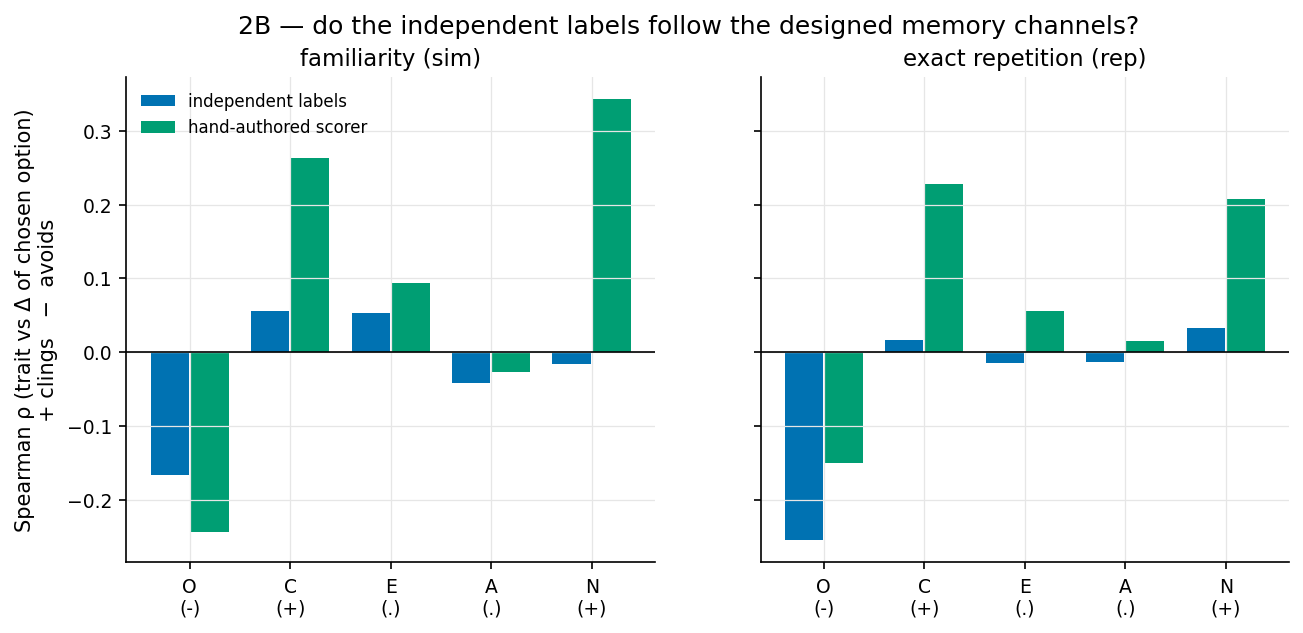

The table this chart was drawn from, first rows:
trait, expected_sign, n, ai_sim_rho, ai_rep_rho, sc_sim_rho, sc_rep_rho
O, -, 1122, -0.1673, -0.2553, -0.2445, -0.1511
O_high, , 427, -0.02523, -0.1032, -0.0585, -0.1641
O_mid, , 337, -0.001717, -0.02902, -0.02481, -0.1361
O_low, , 358, 0.03509, 0.111, 0.02127, -0.04529
C, +, 1122, 0.05621, 0.01652, 0.2636, 0.2282
C_high, , 392, 0.006553, 0.004873, 0.01811, -0.01838
C_mid, , 344, 0.00631, -0.03007, -0.01691, -0.1453
C_low, , 386, -0.00914, -0.01464, -0.06998, -0.1942
E, ., 1122, 0.0528, -0.0155, 0.09398, 0.05501
E_high, , 406, 0.01045, -0.02488, -0.0144, -0.1137
E_mid, , 344, -0.002809, -0.007939, -0.004404, -0.1028
E_low, , 372, -0.005556, -0.003359, -0.04937, -0.1361
A, ., 1122, -0.04245, -0.01364, -0.02685, 0.01497
A_high, , 400, -0.007939, -0.02919, -0.0292, -0.1127
A_mid, , 355, 0.004041, -0.008175, -0.01569, -0.1219
A_low, , 367, 0.008045, 0.001356, -0.0231, -0.1193
N, +, 1122, -0.01648, 0.03208, 0.3425, 0.2076
N_high, , 397, 0.002052, -0.001684, 0.03032, -0.04763
N_mid, , 336, -0.00587, -0.02753, -0.02709, -0.1244
N_low, , 389, 0.00609, -0.0107, -0.07369, -0.1836
